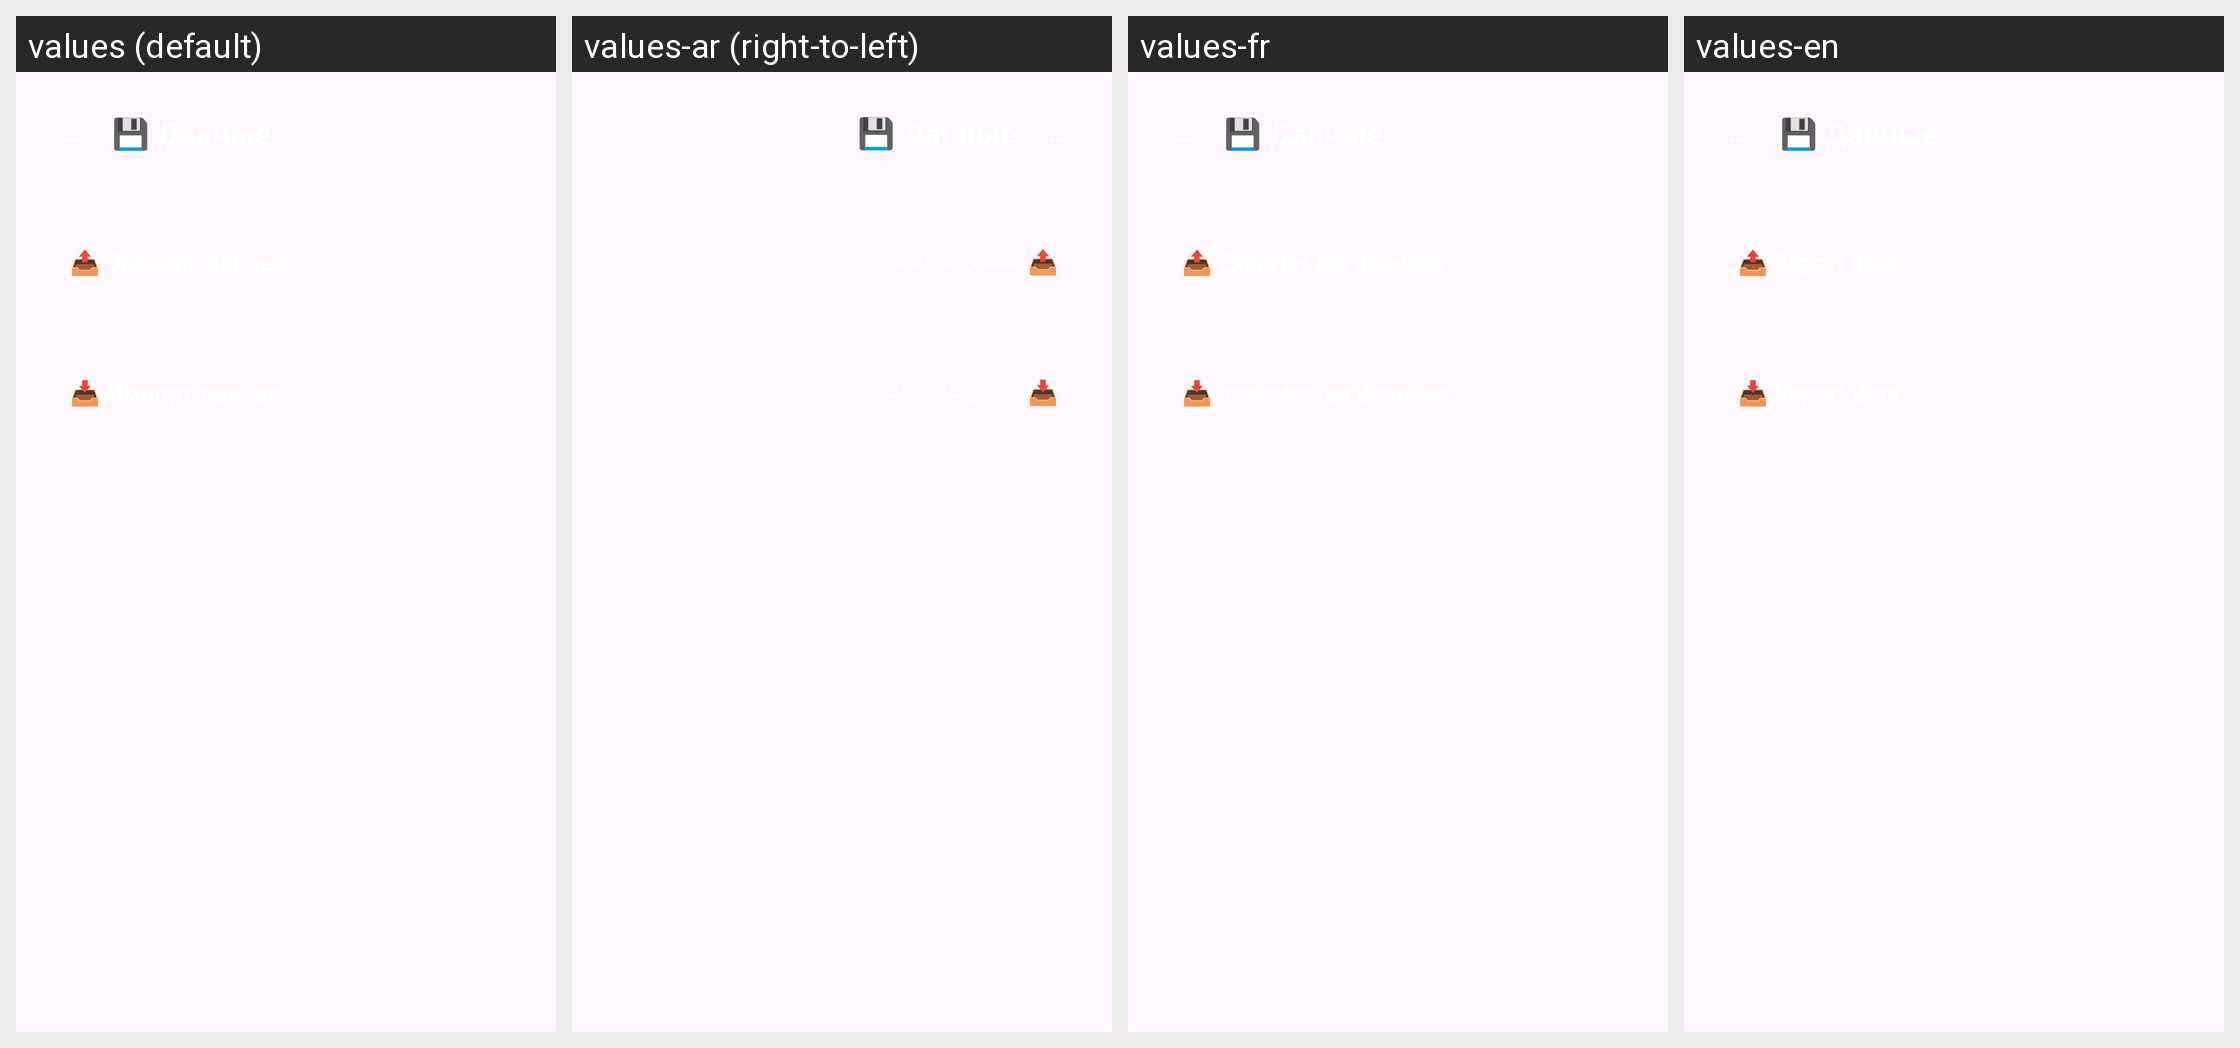

Strings drawn on this Android screen and how each of the app's shown locales translates them:
Android screen res/layout/fragment_settings_data.xml rendered under 4 locales, left to right: values (default), values-ar (right-to-left), values-fr, values-en. Device: Nexus 5 (rendered at 1080×1920; each locale shown at half size, 540×960, under a caption strip naming it); theme Theme.MyApplication.NoActionBar.
Other locales in the repository, not shown: values-de, values-es, values-it, values-pl, values-pt, values-tr.
Strings drawn on this screen, with the default value and each locale's value (text and hints the layout hard-codes, and strings that could not be matched under every locale, appear in the picture but are not listed):

settings_category_data
  values: 💾 Данные
  values-ar: 💾 Данные  [not translated; the default value is used]
  values-fr: 💾 Данные  [not translated; the default value is used]
  values-en: 💾 Данные  [not translated; the default value is used]

settings_export
  values: 📤 Экспорт данных
  values-ar: 📤 تصدير البيانات
  values-fr: 📤 Exporter les données
  values-en: 📤 Export data

settings_import
  values: 📥 Импорт данных
  values-ar: 📥 استيراد البيانات
  values-fr: 📥 Importer les données
  values-en: 📥 Import data
